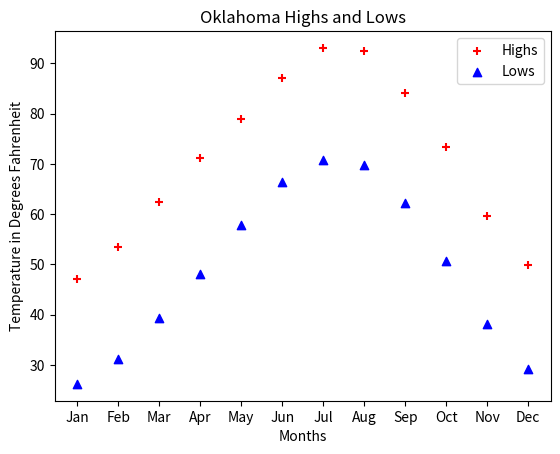

Here is the Python script that generated this plot:
# Information gathered from:
# https://www.rssweather.com/climate/Oklahoma/Oklahoma%20City/
import matplotlib.pyplot as plt

high_temps = [47.1,53.5,62.5,71.2,78.9,87.2,93.1,92.5,84.1,73.4,59.6,49.8]
low_temps = [26.2,31.1,39.4,48.1,	57.9,66.4,	70.8,69.8,62.2,50.6,38.2,29.2]
months = ['Jan', 'Feb', 'Mar', 'Apr', 'May', 'Jun', 'Jul', 'Aug', 'Sep', 'Oct', 'Nov',
          'Dec']
plt.scatter(months,high_temps, color ="red", marker = '+')
plt.scatter(months,low_temps, color ="blue", marker = '^')

plt.xlabel('Months')
plt.ylabel('Temperature in Degrees Fahrenheit')
plt.title('Oklahoma Highs and Lows')
plt.legend(['Highs', 'Lows'])


plt.show()
